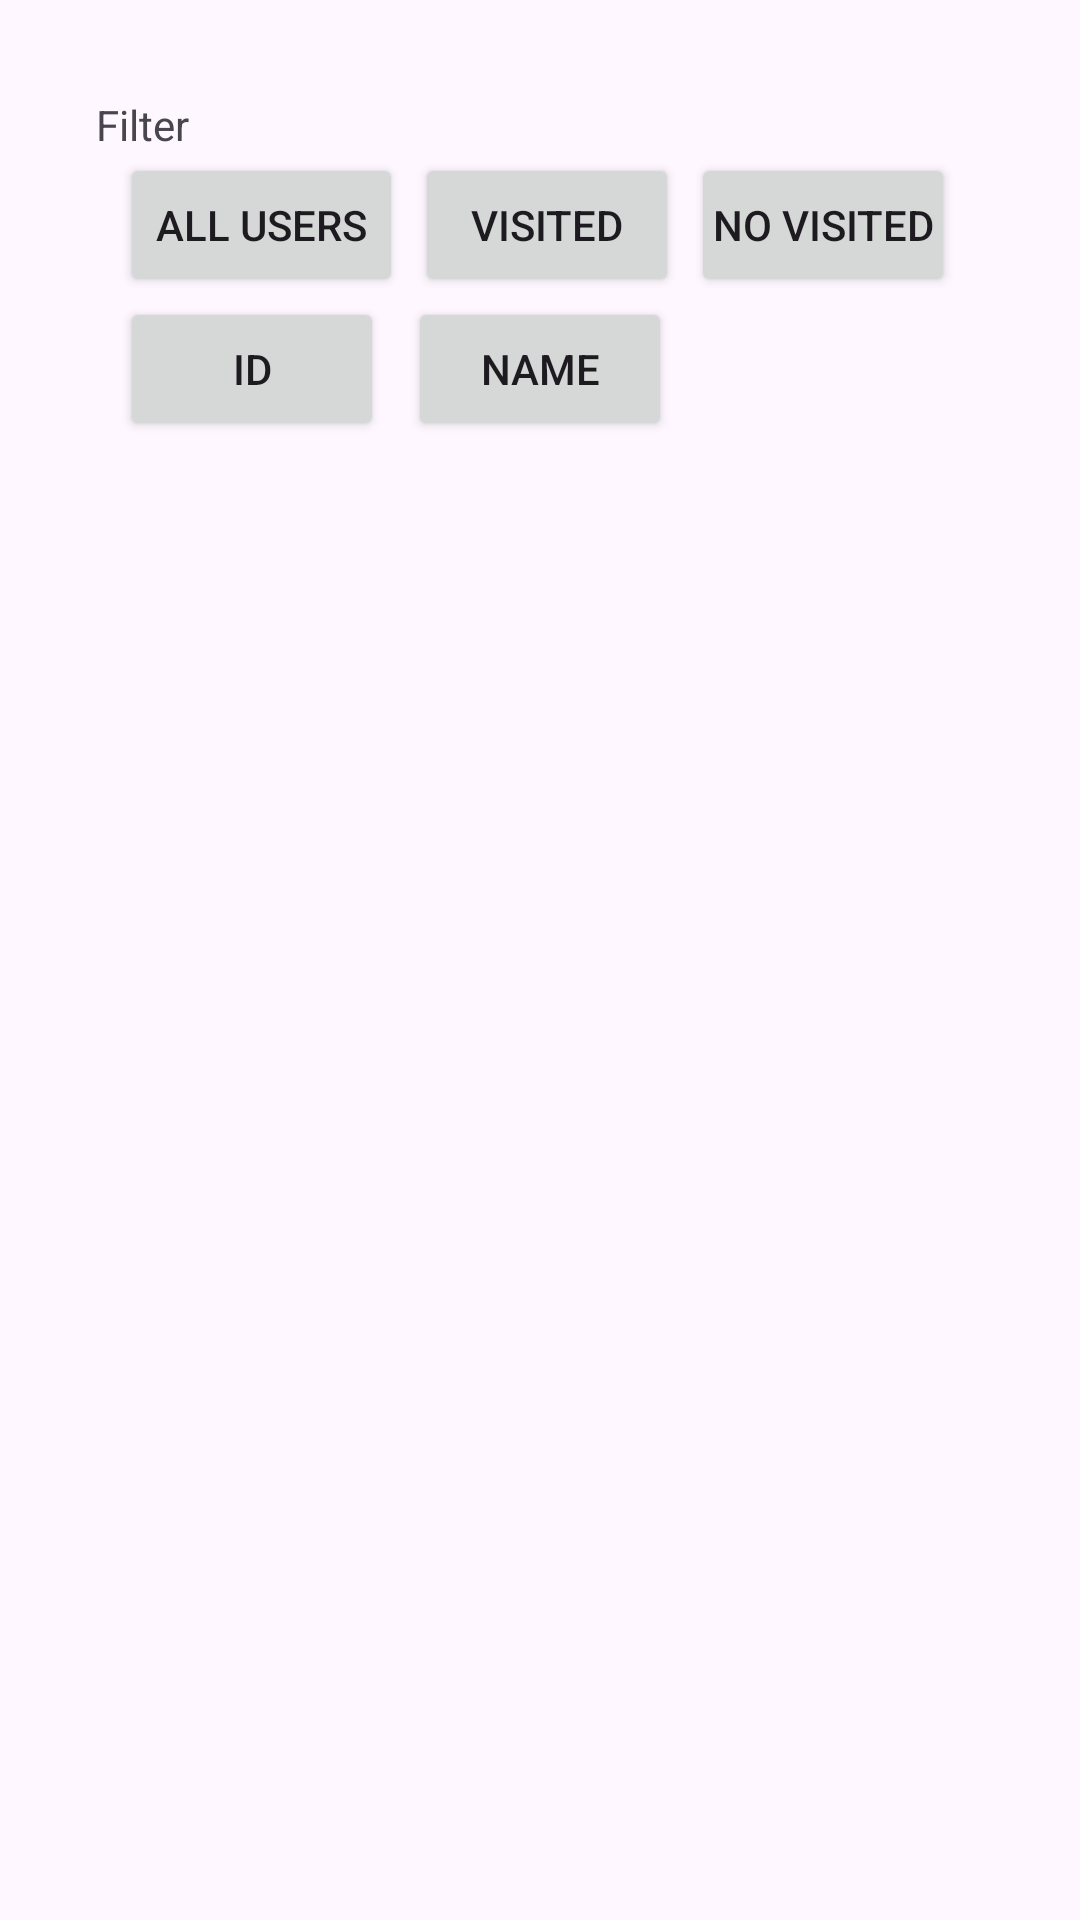

Reconstruct the res/layout file that produces this screen, plus the resources it refers to.
<!-- AndroidManifest.xml: application theme Theme.TestJava -->
<!-- res/layout/activity_main.xml -->
<?xml version="1.0" encoding="utf-8"?>
<LinearLayout xmlns:android="http://schemas.android.com/apk/res/android"
    xmlns:app="http://schemas.android.com/apk/res-auto"
    android:layout_width="match_parent"
    android:layout_height="match_parent"
    android:orientation="vertical"
    android:padding="@dimen/dimen_spaceMedium">

    <androidx.constraintlayout.widget.ConstraintLayout
        android:layout_width="match_parent"
        android:layout_height="wrap_content"
        android:orientation="horizontal"
        android:padding="@dimen/dimen_spaceMedium">

        <TextView
            android:id="@+id/tv_filter"
            android:layout_width="wrap_content"
            android:layout_height="wrap_content"
            android:text="@string/filter"
            app:layout_constraintStart_toStartOf="parent"
            app:layout_constraintTop_toTopOf="parent" />

        <Button
            android:id="@+id/btn_all_user"
            android:layout_width="wrap_content"
            android:layout_height="wrap_content"
            android:layout_marginHorizontal="@dimen/dimen_spaceSmall"
            android:text="@string/all_users"
            app:layout_constraintStart_toStartOf="parent"
            app:layout_constraintTop_toBottomOf="@id/tv_filter" />

        <Button
            android:id="@+id/btnFiltrarVisitados"
            android:layout_width="wrap_content"
            android:layout_height="wrap_content"
            android:layout_marginHorizontal="@dimen/dimen_spaceXSmall"
            android:padding="@dimen/dimen_spaceXSmall"
            android:text="@string/visited"
            app:layout_constraintStart_toEndOf="@id/btn_all_user"
            app:layout_constraintTop_toBottomOf="@id/tv_filter" />

        <Button
            android:id="@+id/btnFiltrarNoVisitados"
            android:layout_width="wrap_content"
            android:layout_height="wrap_content"
            android:layout_marginHorizontal="@dimen/dimen_spaceXSmall"
            android:padding="@dimen/dimen_spaceXSmall"
            android:text="@string/no_Visited"
            app:layout_constraintStart_toEndOf="@id/btnFiltrarVisitados"
            app:layout_constraintTop_toTopOf="@id/btnFiltrarVisitados" />

        <Button
            android:id="@+id/btnOrdenarCodigo"
            android:layout_width="wrap_content"
            android:layout_height="wrap_content"
            android:layout_marginHorizontal="@dimen/dimen_spaceSmall"
            android:text="@string/id"
            app:layout_constraintStart_toStartOf="parent"
            app:layout_constraintTop_toBottomOf="@id/btnFiltrarVisitados" />

        <Button
            android:id="@+id/btnOrdenarNombre"
            android:layout_width="wrap_content"
            android:layout_height="wrap_content"
            android:layout_marginHorizontal="@dimen/dimen_spaceSmall"
            android:text="@string/name"
            app:layout_constraintStart_toEndOf="@id/btnOrdenarCodigo"
            app:layout_constraintTop_toTopOf="@id/btnOrdenarCodigo" />

    </androidx.constraintlayout.widget.ConstraintLayout>

    <androidx.recyclerview.widget.RecyclerView
        android:id="@+id/recyclerViewClientes"
        android:layout_width="match_parent"
        android:layout_height="0dp"
        android:layout_weight="1" />

</LinearLayout>
<!-- resources referenced by this layout -->
<resources>
  <dimen name="dimen_spaceMedium">16dp</dimen>
  <dimen name="dimen_spaceSmall">8dp</dimen>
  <dimen name="dimen_spaceXSmall">4dp</dimen>
  <string name="all_users">All users</string>
  <string name="filter">Filter</string>
  <string name="id">Id</string>
  <string name="name">Name</string>
  <string name="no_Visited">No Visited</string>
  <string name="visited">Visited</string>
  <style name="Theme.TestJava" parent="Base.Theme.TestJava" />
  <style name="Base.Theme.TestJava" parent="Theme.Material3.DayNight.NoActionBar">
          
          
      </style>
</resources>
